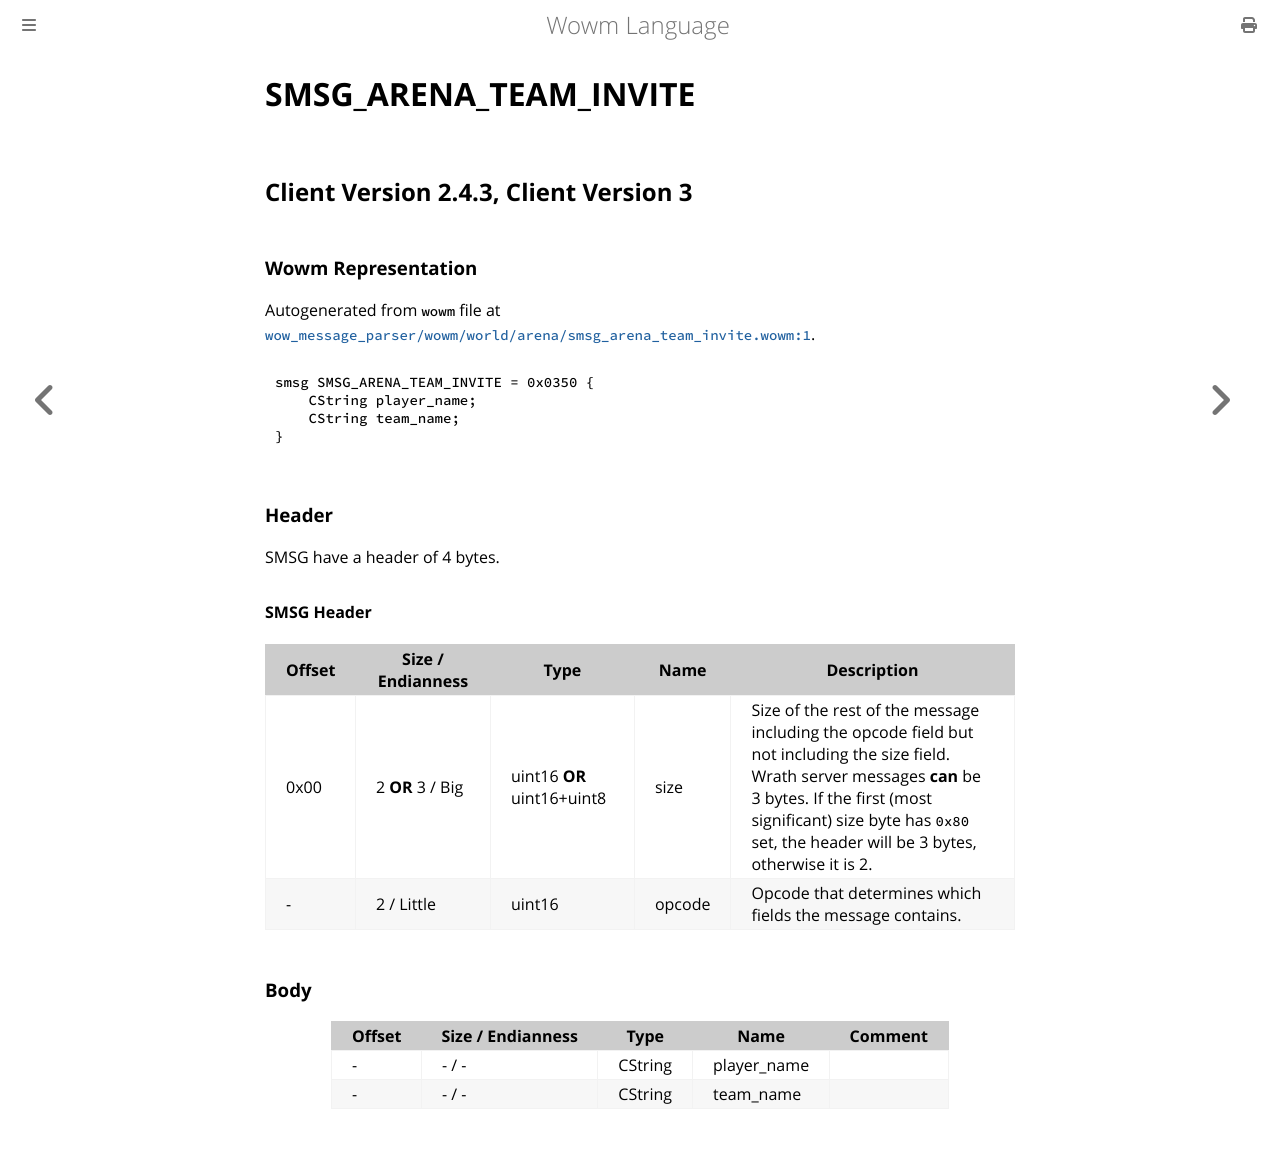

repository: gtker/wow_messages · page: docs/smsg_arena_team_invite.html · generator: mdbook

# SMSG_ARENA_TEAM_INVITE

## Client Version 2.4.3, Client Version 3

### Wowm Representation

Autogenerated from `wowm` file at [`wow_message_parser/wowm/world/arena/smsg_arena_team_invite.wowm:1`](https://github.com/gtker/wow_messages/tree/main/wow_message_parser/wowm/world/arena/smsg_arena_team_invite.wowm#L1).
```rust,ignore
smsg SMSG_ARENA_TEAM_INVITE = 0x0350 {
    CString player_name;
    CString team_name;
}
```
### Header

SMSG have a header of 4 bytes.

#### SMSG Header

| Offset | Size / Endianness | Type   | Name   | Description |
| ------ | ----------------- | ------ | ------ | ----------- |
| 0x00   | 2 **OR** 3 / Big           | uint16 **OR** uint16+uint8 | size | Size of the rest of the message including the opcode field but not including the size field. Wrath server messages **can** be 3 bytes. If the first (most significant) size byte has `0x80` set, the header will be 3 bytes, otherwise it is 2.|
| -      | 2 / Little| uint16 | opcode | Opcode that determines which fields the message contains. |

### Body

| Offset | Size / Endianness | Type | Name | Comment |
| ------ | ----------------- | ---- | ---- | ------- |
| - | - / - | CString | player_name |  |
| - | - / - | CString | team_name |  |
